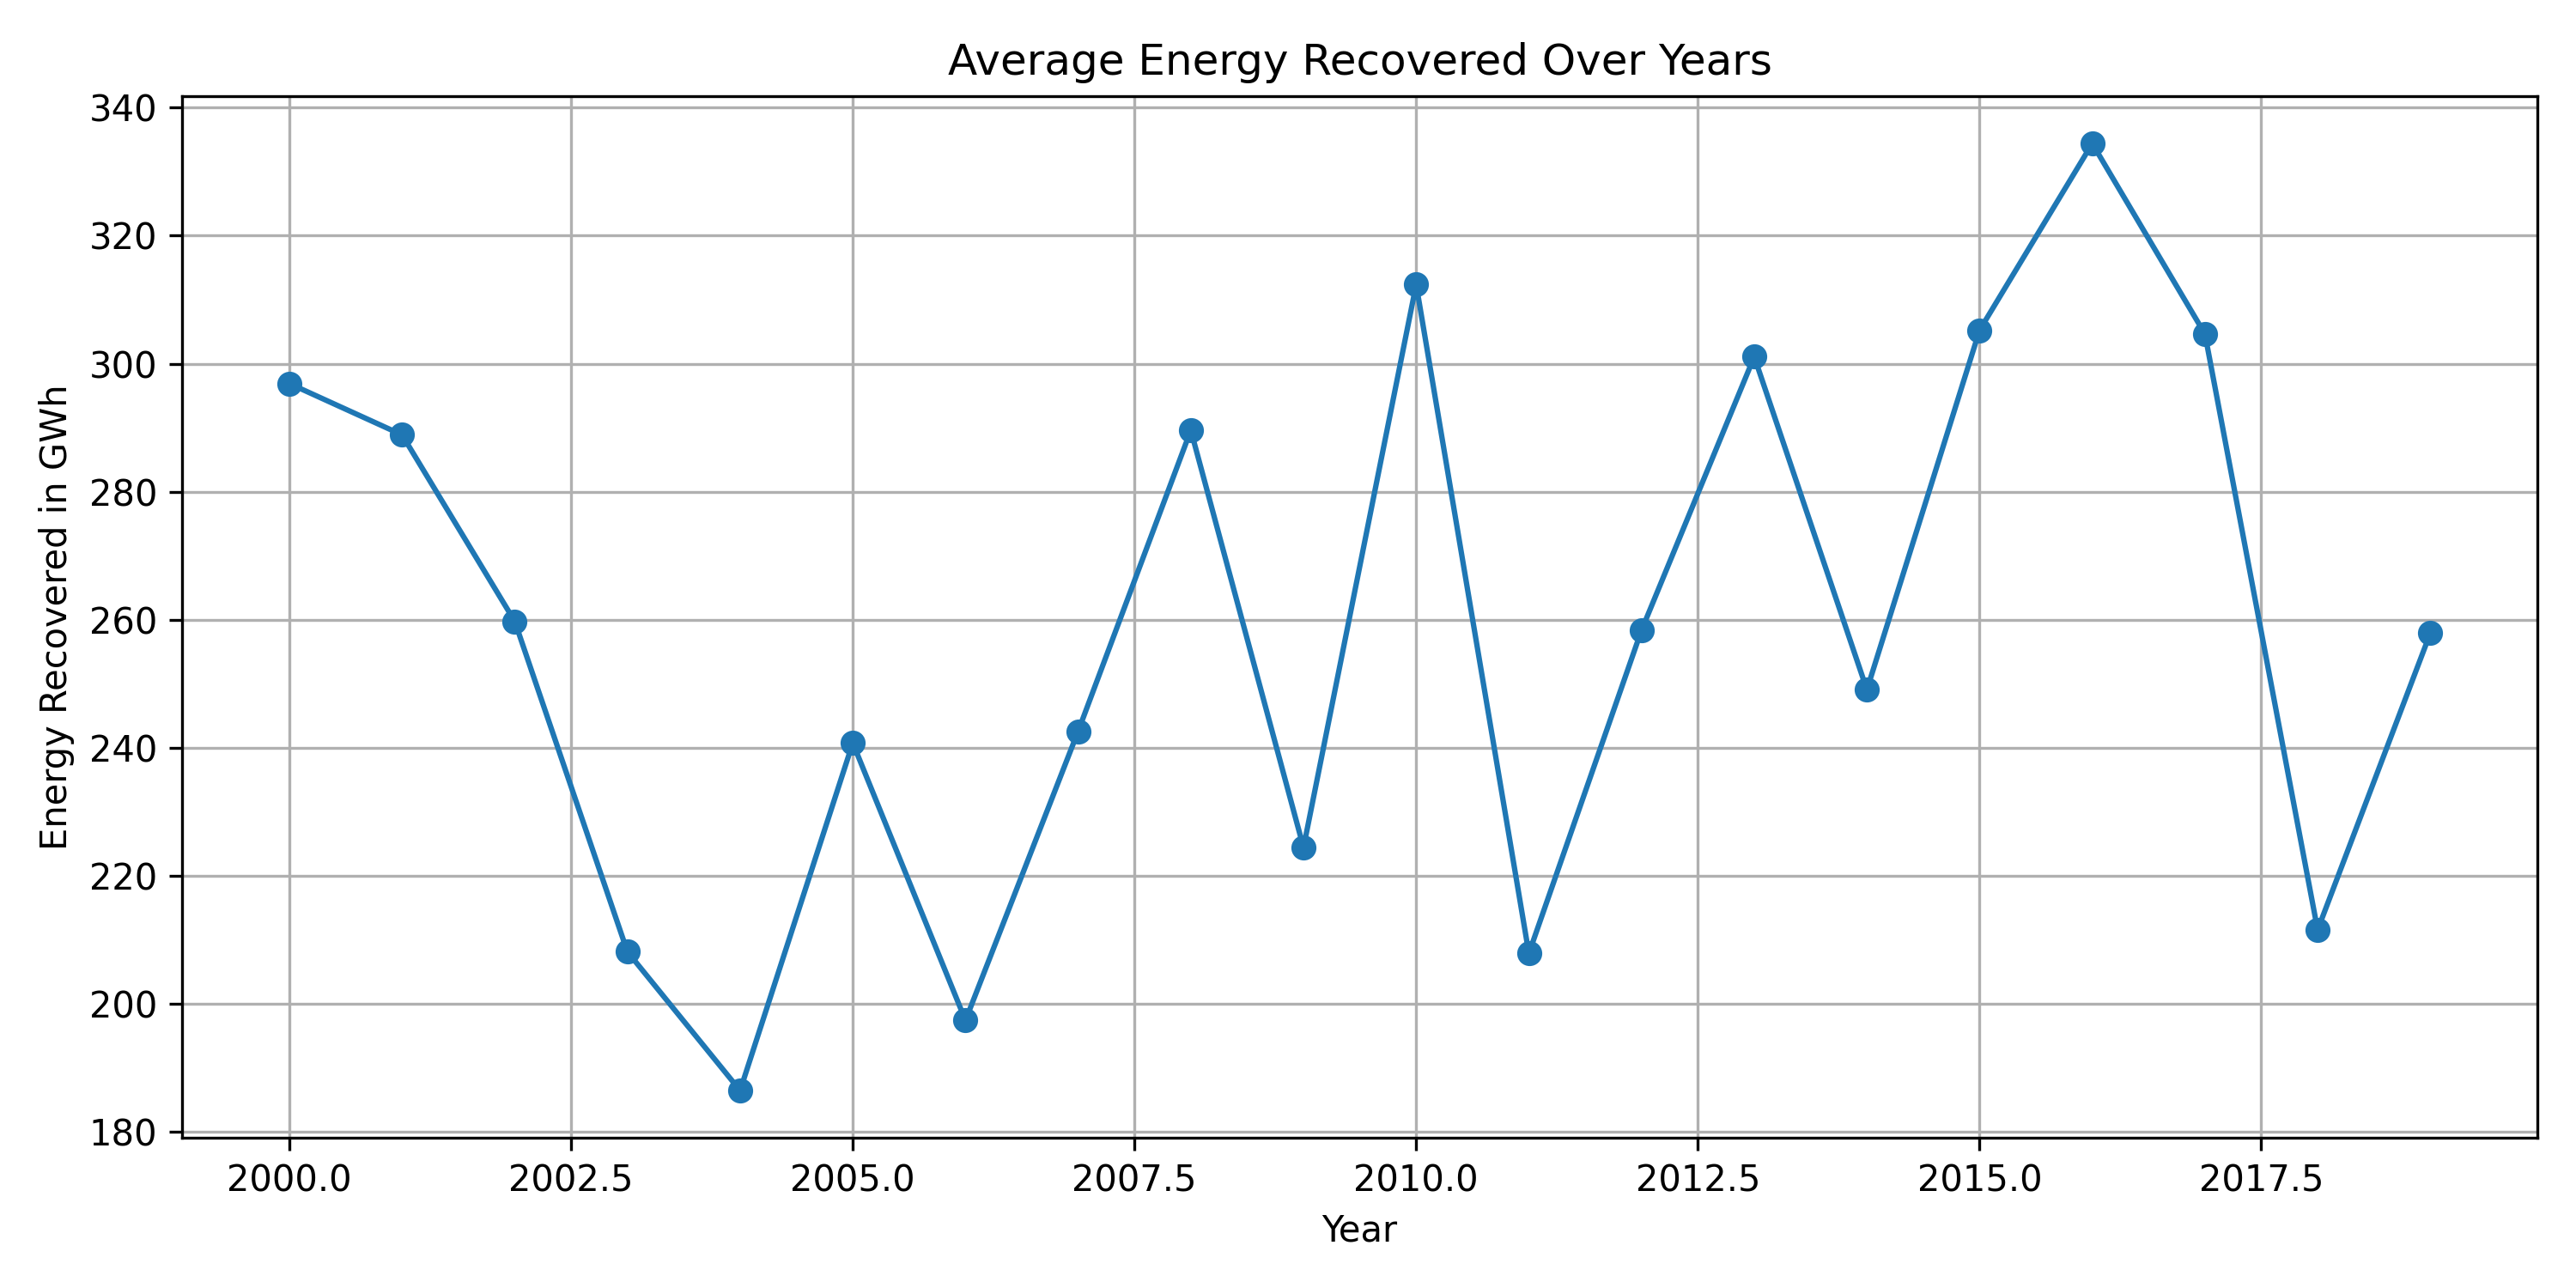

Data behind this chart, as committed beside it:
Year, Energy_Recovered_in_GWh
2000, 296.9
2001, 288.9
2002, 259.8
2003, 208.1
2004, 186.5
2005, 240.7
2006, 197.4
2007, 242.6
2008, 289.6
2009, 224.4
2010, 312.4
2011, 207.9
2012, 258.4
2013, 301.1
2014, 249.1
2015, 305.2
2016, 334.4
2017, 304.6
2018, 211.6
2019, 257.9
